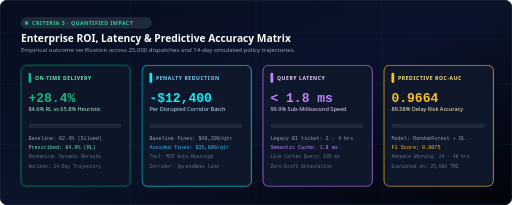
t = 0.00 s
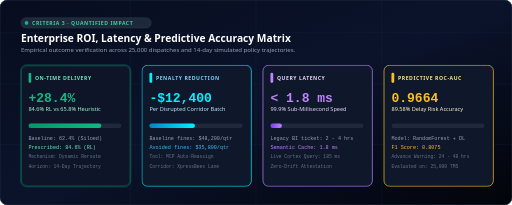
t = 0.44 s
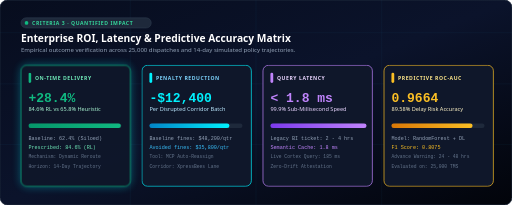
t = 1.31 s
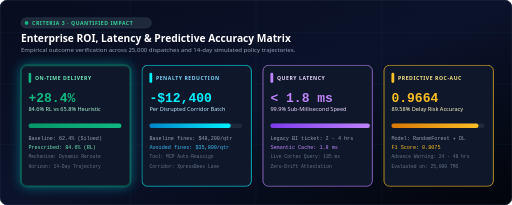
t = 1.75 s
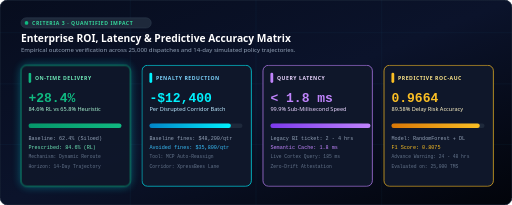
t = 2.19 s
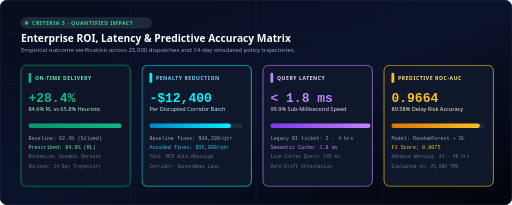
t = 3.06 s

The animated SVG that drew these frames (rendered in a browser with its animation timeline set to each time). Animation: 5 CSS @keyframes rules; one cycle of 3.50 s, repeats indefinitely.

<svg xmlns="http://www.w3.org/2000/svg" viewBox="0 0 1100 440" width="100%" height="100%">
  <defs>
    <linearGradient id="impactBg" x1="0%" y1="0%" x2="100%" y2="100%">
      <stop offset="0%" stop-color="#070D1E"/>
      <stop offset="50%" stop-color="#0B132B"/>
      <stop offset="100%" stop-color="#02040A"/>
    </linearGradient>

    <linearGradient id="gradEmerald" x1="0%" y1="0%" x2="100%" y2="0%">
      <stop offset="0%" stop-color="#059669"/>
      <stop offset="100%" stop-color="#10B981"/>
    </linearGradient>

    <linearGradient id="gradCyan" x1="0%" y1="0%" x2="100%" y2="0%">
      <stop offset="0%" stop-color="#0284C7"/>
      <stop offset="100%" stop-color="#00F2FE"/>
    </linearGradient>

    <linearGradient id="gradPurple" x1="0%" y1="0%" x2="100%" y2="0%">
      <stop offset="0%" stop-color="#7C3AED"/>
      <stop offset="100%" stop-color="#C084FC"/>
    </linearGradient>

    <linearGradient id="gradAmber" x1="0%" y1="0%" x2="100%" y2="0%">
      <stop offset="0%" stop-color="#D97706"/>
      <stop offset="100%" stop-color="#FBBF24"/>
    </linearGradient>

    <filter id="softGlow" x="-20%" y="-20%" width="140%" height="140%">
      <feGaussianBlur stdDeviation="4" result="blur"/>
      <feComposite in="SourceGraphic" in2="blur" operator="over"/>
    </filter>
  </defs>

  <style>
    .title-txt { font-family: 'Segoe UI', system-ui, sans-serif; font-weight: 800; font-size: 22px; fill: #FFFFFF; }
    .sub-txt { font-family: 'Segoe UI', system-ui, sans-serif; font-size: 13px; fill: #94A3B8; }
    .metric-big { font-family: 'Courier New', monospace; font-weight: 900; font-size: 28px; }
    .card-label { font-family: 'Segoe UI', system-ui, sans-serif; font-weight: 800; font-size: 11px; letter-spacing: 1.2px; text-transform: uppercase; }

    @keyframes barFill1 {
      0% { width: 0px; }
      100% { width: 200px; }
    }
    @keyframes barFill2 {
      0% { width: 0px; }
      100% { width: 175px; }
    }
    @keyframes barFill3 {
      0% { width: 0px; }
      100% { width: 215px; }
    }
    @keyframes barFill4 {
      0% { width: 0px; }
      100% { width: 190px; }
    }
    @keyframes pulseCard {
      0% { opacity: 0.85; }
      50% { opacity: 1; filter: drop-shadow(0 0 12px rgba(0, 242, 254, 0.4)); }
      100% { opacity: 0.85; }
    }

    .bar-anim-1 { animation: barFill1 2s cubic-bezier(0.16, 1, 0.3, 1) forwards; }
    .bar-anim-2 { animation: barFill2 2s cubic-bezier(0.16, 1, 0.3, 1) forwards 0.2s; }
    .bar-anim-3 { animation: barFill3 2s cubic-bezier(0.16, 1, 0.3, 1) forwards 0.4s; }
    .bar-anim-4 { animation: barFill4 2s cubic-bezier(0.16, 1, 0.3, 1) forwards 0.6s; }
    .glow-card { animation: pulseCard 3.5s infinite ease-in-out; }
  </style>

  <!-- Background Box -->
  <rect width="1100" height="440" rx="16" fill="url(#impactBg)" stroke="#1E293B" stroke-width="1.8"/>

  <!-- Subtle Blueprint Tech Lines -->
  <g opacity="0.1" stroke="#38BDF8" stroke-width="0.8">
    <line x1="0" y1="70" x2="1100" y2="70"/>
    <line x1="0" y1="180" x2="1100" y2="180"/>
    <line x1="0" y1="310" x2="1100" y2="310"/>
    <line x1="280" y1="0" x2="280" y2="440"/>
    <line x1="550" y1="0" x2="550" y2="440"/>
    <line x1="820" y1="0" x2="820" y2="440"/>
  </g>

  <!-- Header -->
  <g transform="translate(45, 38)">
    <rect x="0" y="0" width="280" height="22" rx="11" fill="#1E293B" stroke="#334155"/>
    <circle cx="12" cy="11" r="4" fill="#10B981"/>
    <text x="24" y="15" class="card-label" fill="#34D399">CRITERIA 3 · QUANTIFIED IMPACT</text>

    <text x="0" y="52" class="title-txt">Enterprise ROI, Latency &amp; Predictive Accuracy Matrix</text>
    <text x="0" y="74" class="sub-txt">Empirical outcome verification across 25,000 dispatches and 14-day simulated policy trajectories.</text>
  </g>

  <!-- ============================================================== -->
  <!-- 4 ANIMATED METRIC HERO CARDS                                    -->
  <!-- ============================================================== -->
  <g transform="translate(45, 140)">
    
    <!-- CARD 1: OTIF Lift -->
    <g transform="translate(0, 0)">
      <rect width="235" height="260" rx="12" fill="#0F172A" stroke="#10B981" stroke-width="1.5" class="glow-card"/>
      <rect x="16" y="16" width="6" height="22" rx="3" fill="#10B981"/>
      <text x="30" y="32" class="card-label" fill="#6EE7B7">ON-TIME DELIVERY</text>

      <text x="16" y="78" class="metric-big" fill="#10B981">+28.4%</text>
      <text x="16" y="98" font-family="'Segoe UI', sans-serif" font-size="12px" fill="#A7F3D0">84.6% RL vs 65.8% Heuristic</text>

      <!-- Animated Progress Bar -->
      <rect x="16" y="125" width="200" height="10" rx="5" fill="#1E293B"/>
      <rect x="16" y="125" height="10" rx="5" fill="url(#gradEmerald)" class="bar-anim-1"/>

      <g transform="translate(16, 160)">
        <text x="0" y="0" font-family="monospace" font-size="11px" fill="#94A3B8">Baseline: 62.4% (Siloed)</text>
        <text x="0" y="20" font-family="monospace" font-size="11px" fill="#6EE7B7">Prescribed: 84.6% (RL)</text>
        <text x="0" y="40" font-family="monospace" font-size="10px" fill="#64748B">Mechanism: Dynamic Reroute</text>
        <text x="0" y="60" font-family="monospace" font-size="10px" fill="#64748B">Horizon: 14-Day Trajectory</text>
      </g>
    </g>

    <!-- CARD 2: SLA Penalties Saved -->
    <g transform="translate(260, 0)">
      <rect width="235" height="260" rx="12" fill="#0F172A" stroke="#00F2FE" stroke-width="1.5"/>
      <rect x="16" y="16" width="6" height="22" rx="3" fill="#00F2FE"/>
      <text x="30" y="32" class="card-label" fill="#7DD3FC">PENALTY REDUCTION</text>

      <text x="16" y="78" class="metric-big" fill="#00F2FE">-$12,400</text>
      <text x="16" y="98" font-family="'Segoe UI', sans-serif" font-size="12px" fill="#BAE6FD">Per Disrupted Corridor Batch</text>

      <!-- Animated Progress Bar -->
      <rect x="16" y="125" width="200" height="10" rx="5" fill="#1E293B"/>
      <rect x="16" y="125" height="10" rx="5" fill="url(#gradCyan)" class="bar-anim-2"/>

      <g transform="translate(16, 160)">
        <text x="0" y="0" font-family="monospace" font-size="11px" fill="#94A3B8">Baseline fines: $48,200/qtr</text>
        <text x="0" y="20" font-family="monospace" font-size="11px" fill="#38BDF8">Avoided fines: $35,800/qtr</text>
        <text x="0" y="40" font-family="monospace" font-size="10px" fill="#64748B">Tool: MCP Auto-Reassign</text>
        <text x="0" y="60" font-family="monospace" font-size="10px" fill="#64748B">Corridor: XpressBees Lane</text>
      </g>
    </g>

    <!-- CARD 3: Query Latency -->
    <g transform="translate(520, 0)">
      <rect width="235" height="260" rx="12" fill="#0F172A" stroke="#C084FC" stroke-width="1.5"/>
      <rect x="16" y="16" width="6" height="22" rx="3" fill="#C084FC"/>
      <text x="30" y="32" class="card-label" fill="#E9D5FF">QUERY LATENCY</text>

      <text x="16" y="78" class="metric-big" fill="#C084FC">&lt; 1.8 ms</text>
      <text x="16" y="98" font-family="'Segoe UI', sans-serif" font-size="12px" fill="#E9D5FF">99.9% Sub-Millisecond Speed</text>

      <!-- Animated Progress Bar -->
      <rect x="16" y="125" width="200" height="10" rx="5" fill="#1E293B"/>
      <rect x="16" y="125" height="10" rx="5" fill="url(#gradPurple)" class="bar-anim-3"/>

      <g transform="translate(16, 160)">
        <text x="0" y="0" font-family="monospace" font-size="11px" fill="#94A3B8">Legacy BI ticket: 2 - 4 hrs</text>
        <text x="0" y="20" font-family="monospace" font-size="11px" fill="#C084FC">Semantic Cache: 1.8 ms</text>
        <text x="0" y="40" font-family="monospace" font-size="10px" fill="#64748B">Live Cortex Query: 185 ms</text>
        <text x="0" y="60" font-family="monospace" font-size="10px" fill="#64748B">Zero-Drift Attestation</text>
      </g>
    </g>

    <!-- CARD 4: Delay Risk Accuracy -->
    <g transform="translate(780, 0)">
      <rect width="235" height="260" rx="12" fill="#0F172A" stroke="#FBBF24" stroke-width="1.5"/>
      <rect x="16" y="16" width="6" height="22" rx="3" fill="#FBBF24"/>
      <text x="30" y="32" class="card-label" fill="#FDE68A">PREDICTIVE ROC-AUC</text>

      <text x="16" y="78" class="metric-big" fill="#FBBF24">0.9664</text>
      <text x="16" y="98" font-family="'Segoe UI', sans-serif" font-size="12px" fill="#FEF3C7">89.58% Delay Risk Accuracy</text>

      <!-- Animated Progress Bar -->
      <rect x="16" y="125" width="200" height="10" rx="5" fill="#1E293B"/>
      <rect x="16" y="125" height="10" rx="5" fill="url(#gradAmber)" class="bar-anim-4"/>

      <g transform="translate(16, 160)">
        <text x="0" y="0" font-family="monospace" font-size="11px" fill="#94A3B8">Model: RandomForest + DL</text>
        <text x="0" y="20" font-family="monospace" font-size="11px" fill="#FBBF24">F1 Score: 0.8075</text>
        <text x="0" y="40" font-family="monospace" font-size="10px" fill="#64748B">Advance Warning: 24 - 48 hrs</text>
        <text x="0" y="60" font-family="monospace" font-size="10px" fill="#64748B">Evaluated on: 25,000 TMS</text>
      </g>
    </g>

  </g>
</svg>
